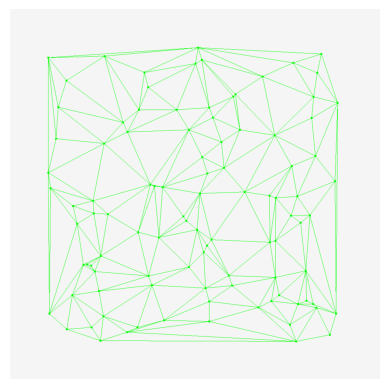

This figure's Python source:
from typing import Union, Tuple, List, Dict, Set
from collections import deque

import numpy as np
import matplotlib.pyplot as plt
import random

Digit = Union[int, float]
Color = Tuple[int, int, int]
Triangle = Tuple[int, int, int]
Graph = Dict[int, Set[int]]

POINTS_TO_GEN = 100

CANVAS_WIDTH = 1000
CANVAS_PADDING = 100
CANVAS_M_PADDING = CANVAS_WIDTH - CANVAS_PADDING * 2
COLOR: Color = (0, 255, 0)
GRAY: Color = (245, 245, 245)

EPS = 1e-10


class Point:
    def __init__(self, x: Digit = 0, y: Digit = 0, z: Digit = 0):
        self.x = x
        self.y = y
        self.z = z

    def __str__(self):
        return f"Point({self.x}, {self.y}, {self.z})"

    def __eq__(self, other):
        return (self.x, self.y, self.z) == (other.x, other.y, other.z)

    def __ne__(self, other):
        return (self.x, self.y, self.z) != (other.x, other.y, other.z)


# алгоритм Брезенхэма рисования отрезка по двум заданным точкам
def Bresenhams_line_algorithm(canvas_matrix: np.array, p1: Tuple[Digit, Digit], p2: Tuple[Digit, Digit], table=None) -> None:
    x0, y0 = p1
    x1, y1 = p2
    c_a, c_b = canvas_matrix[p1[1], p1[0]], canvas_matrix[p2[1], p2[0]]
    c_a, c_b = np.array(c_a), np.array(c_b)
    steep = abs(y1 - y0) > abs(x1 - x0)
    if steep:
        x0, y0 = y0, x0
        x1, y1 = y1, x1
    if x0 > x1:
        x0, x1 = x1, x0
        y0, y1 = y1, y0
    dx = x1 - x0
    dy = abs(y1 - y0)
    dx2 = dx * 2
    dy2 = dy * 2
    d = -dx
    y_step = 1 if y0 < y1 else -1
    d_p1_p2 = abs(dx)
    x = x0
    y = y0
    while x < x1:
        x_, y_ = (x, y) if steep else (y, x)
        d_px_p2 = abs(x - x0)
        t = d_px_p2 / d_p1_p2 if d_p1_p2 != 0 else 0
        canvas_matrix[x_, y_] = np.array((1 - t) * c_a + t * c_b, dtype='uint8')
        if table is not None:
            if y_ not in table:
                table[y_] = []
            if x_ not in table[y_]:
                table[y_].append(x_)
        d += dy2
        if d > 0:
            y = y + y_step
            d -= dx2
        x = x + 1


def triangulate(points: List[Point]) -> List[Tuple[int, int, int]]:
    """
    Алгоритм триангуляции Делоне методом заметающей прямой

    Аргументы:
      points
        список точек (объектов Point), отсортированных в порядке возрастания по парам (x, y)

    Результат
        Список из кортежей размером 3 из индексов точек из переданного списка,
        которые олицетворяют треугольники
    """

    # ф-я для создания вектора numpy
    def get_vector(p1: Point, p2: Point) -> np.array:
        return np.array([p2.x - p1.x, p2.y - p1.y])

    # ф-я для получения обратного вектора
    def reverse_vector(vector: np.array) -> np.array:
        return -vector

    # ф-я для нахождения Евклидовой нормы вектора
    def norm(vector: np.array) -> float:
        return np.sum(vector ** 2) ** 0.5

    # ф-я для нахождения синуса угла между 2-мя векторами numpy
    def vectors_sin(v1: np.array, v2: np.array) -> float:
        return (v1[0] * v2[1] - v1[1] * v2[0]) / (norm(v1) * norm(v2))

    # ф-я для нахождения индекса точки, которая находится по другую сторону
    # от указанной точки и ребра (ребро задаётся двумя точками)
    def get_other_corner_point(G: Graph, edge_p1_idx: int, edge_p2_idx: int, m_idx: int) -> Union[int, None]:
        intersection = G[edge_p1_idx] & G[edge_p2_idx]
        intersection.remove(m_idx)
        if not len(intersection):
            return None
        return max(intersection)

    # ф-я для нахождения евклидова расстояния
    def rho(p1: Point, p2: Point) -> float:
        return ((p1.x - p2.x)**2 + (p1.y - p2.y)**2) ** 0.5

    # ф-я для нахождения центра окружности, проходящей через 3 переданные точки
    def circle_centre(p1: Point, p2: Point, p3: Point) -> Union[Point, None]:
        x1, y1, x2, y2, x3, y3 = p1.x, p1.y, p2.x, p2.y, p3.x, p3.y
        c = (x1 - x2) ** 2 + (y1 - y2) ** 2
        a = (x2 - x3) ** 2 + (y2 - y3) ** 2
        b = (x3 - x1) ** 2 + (y3 - y1) ** 2
        s = 2 * (a * b + b * c + c * a) - (a * a + b * b + c * c)
        if not s:
            return None
        px = (a * (b + c - a) * x1 + b * (c + a - b) * x2 + c * (a + b - c) * x3) / s
        py = (a * (b + c - a) * y1 + b * (c + a - b) * y2 + c * (a + b - c) * y3) / s
        cp = Point(px, py)
        return cp

    # предикат (ф-я), проверяющий выполнение условия Делоне для двух 3-угольных полигонов, имеющих смежное ребро
    def check_Delaunay_condition(edge_p1: Point, edge_p2: Point, p1: Point, p2: Point) -> bool:
        cp = circle_centre(edge_p1, edge_p2, p1)
        if cp is None:
            return False
        return rho(cp, p2) > rho(cp, p1)

    # ф-я, которая возвращает переданные индексы в порядке возрастания
    def in_order(*idxs) -> Union[Tuple[int, int], Triangle]:
        idxs = list(idxs)
        idxs.sort()
        return tuple(idxs)

    # задаём таблицу смежности графа
    G = {i: set() for i in range(len(points))}
    # зададим словарь из рёбер, образующих МВО, заданный в виде
    #   outer_edges[(i, j)] = {логическое значение направления обхода ребра (i, j)}
    outer_edges = {}
    # зададим словарь из вершин из МВО, заданный в виде point_outer_edges[i] = {множество смежных вершин из МВО}
    point_outer_edges = {i: set() for i in range(len(points))}
    # проверим краевое условие, в котором первые вершины множества точек располагаются на одной абсциссе
    if points[0].x == points[1].x == points[2].x:
        x_ = points[0].x
        n = 1
        while n < len(points) and x_ == points[n].x:
            n += 1
        assert n != len(points), "Все точки располагаются на одной прямой!"

        for i in range(1, n + 1):
            outer_edges[(i-1, i)] = True
            G[i-1].add(i); G[i].add(i-1)
            point_outer_edges[i-1].add(i); point_outer_edges[i].add(i-1)
        outer_edges[(0, n)] = False
        G[0].add(n); G[n].add(0)
        point_outer_edges[0].add(n); point_outer_edges[n].add(0)

        for i in range(1, n):
            G[i].add(n); G[n].add(i)
    else:
        # если краевое условие не подтвердилось, то зададим граф и МВО на первых трёх точках
        G[0].add(1); G[1].add(0)
        G[1].add(2); G[2].add(1)
        G[0].add(2); G[2].add(0)
        point_outer_edges[0] |= {1, 2}
        point_outer_edges[1] |= {0, 2}
        point_outer_edges[2] |= {0, 1}
        v1, v2 = get_vector(points[0], points[1]), get_vector(points[0], points[2])
        outer_edges[(0, 1)] = EPS < -vectors_sin(v1, v2) <= 1
        outer_edges[(1, 2)] = outer_edges[(0, 1)]
        outer_edges[(0, 2)] = not outer_edges[(0, 1)]
        n = 3

    for i in range(n, len(points)):
        # Добавим треугольники, образованные видимыми ребрами и самой точкой
        # (то есть добавим ребра из рассматриваемой точки во все концы видимых ребер).
        new_edges = [(i - 1, i)]
        hidden_edges = []
        start_adjacent_vertices = list(point_outer_edges[i - 1])

        for curr_node, next_node in [(i - 1, start_adjacent_vertices[1]), (i - 1, start_adjacent_vertices[0])]:
            flag = False
            while True:
                idx1, idx2 = in_order(curr_node, next_node)
                p1, p2, m = points[idx1], points[idx2], points[i]
                vector_m_p1 = get_vector(m, p1)
                vector_p1_p2 = get_vector(p1, p2)
                if not outer_edges[(idx1, idx2)]:
                    vector_p1_p2 = reverse_vector(vector_p1_p2)
                _sin = vectors_sin(vector_m_p1, vector_p1_p2)
                if not (EPS < _sin <= 1):
                    point_outer_edges[curr_node].add(i)
                    point_outer_edges[i].add(curr_node)
                    outer_edges[(curr_node, i)] = (
                        outer_edges[(idx1, idx2)] if (curr_node == idx2)
                        else not outer_edges[(idx1, idx2)])
                    break

                # print(f"Вершина {i} видит ребро {idx1, idx2}")
                new_edges.append((next_node, i))
                del outer_edges[(idx1, idx2)]
                point_outer_edges[idx1].remove(idx2)
                point_outer_edges[idx2].remove(idx1)
                hidden_edges.append((idx1, idx2))

                if len(outer_edges) == 1:
                    flag = True
                    idx = list(point_outer_edges[next_node])[0]
                    idx1, idx2 = in_order(idx, next_node)
                    new_edges.append((idx, i))
                    point_outer_edges[next_node].add(i)
                    point_outer_edges[i].add(next_node)
                    outer_edges[(next_node, i)] = (
                        outer_edges[(idx1, idx2)] if (next_node == idx2)
                        else not outer_edges[(idx1, idx2)])
                    point_outer_edges[idx].add(i)
                    point_outer_edges[i].add(idx)
                    outer_edges[(idx, i)] = (
                        outer_edges[(idx1, idx2)] if (idx == idx2)
                        else not outer_edges[(idx1, idx2)])
                    break

                curr_node, next_node = next_node, list(point_outer_edges[next_node] - {i-1})[0]

            if flag:
                break

        for idx, _ in new_edges:
            G[idx].add(i)
            G[i].add(idx)

        # для проверки условия Делоне создадим очередь, в которую будем добавлять
        # кортежи по 3 точки из 4-х угольника
        queue = deque([(i, idx1, idx2) for idx1, idx2 in hidden_edges])
        while queue:
            idx1, ed_idx1, ed_idx2 = queue.popleft()
            p1, edge_p1, edge_p2 = points[idx1], points[ed_idx1], points[ed_idx2]
            idx2 = get_other_corner_point(G, ed_idx1, ed_idx2, i)

            if idx2 is None:
                continue

            p2 = points[idx2]
            if not check_Delaunay_condition(edge_p1, edge_p2, p1, p2):
                # если условие Делоне не выпоняется, то меняем расположение внутреннего ребра в 4-х угольнике
                # и добавим в очередь на проверку смежные 3-х угольники, смежные с получившимися 3-х угольниками,
                # которые образуют 4-х угольники
                G[ed_idx1].remove(ed_idx2)
                G[ed_idx2].remove(ed_idx1)
                G[idx1].add(idx2)
                G[idx2].add(idx1)
                queue.append((idx1, *in_order(idx2, ed_idx1)))
                queue.append((idx1, *in_order(idx2, ed_idx2)))

    # по получившейся таблице смежности G получим треугольники и добавим их во множество треугольников
    triangles = set()
    # будем сохранять множество точек, которые уже были просмотрены
    visited_points = set()
    # зададим очередь для точек, которые надо посетить
    # при правильной работе программы, граф получится связанным
    points_to_visit = deque([0])
    while points_to_visit:
        a = points_to_visit.popleft()
        for b in G[a]:
            if b not in visited_points:
                points_to_visit.append(b)
            for c in G[a] & G[b]:
                triangles.add(in_order(a, b, c))
        visited_points.add(a)

    return list(triangles)


if __name__ == '__main__':
    def get_rand_coordinate():
        return CANVAS_PADDING + random.random() * CANVAS_M_PADDING

    points = [Point(get_rand_coordinate(),
                    get_rand_coordinate(),
                    get_rand_coordinate()) for _ in range(POINTS_TO_GEN)]
    points.sort(key=lambda point: (point.x, point.y))

    points_unique = [points[0]]
    for i in range(1, len(points)):
        if points[i] != points[i - 1]:
            points_unique.append(points[i])

    points = points_unique
    print("Уникальных точек:", len(points))

    triangles = triangulate(points)
    print("Число треугольников в полученной триангуляции:", len(triangles))

    # Выведем получившуюся триангуляцию
    vp = np.full((CANVAS_WIDTH, CANVAS_WIDTH, 3), GRAY, dtype='uint8')
    for point in points:
        x, y = int(point.x), int(point.y)
        vp[y - 2:y + 3, x - 2:x + 3] = COLOR
    for idx1, idx2, idx3 in triangles:
        x1, y1 = int(points[idx1].x), int(points[idx1].y)
        x2, y2 = int(points[idx2].x), int(points[idx2].y)
        x3, y3 = int(points[idx3].x), int(points[idx3].y)
        vp[y1, x1] = COLOR
        vp[y2, x2] = COLOR
        Bresenhams_line_algorithm(vp, (x1, y1), (x2, y2))
        Bresenhams_line_algorithm(vp, (x1, y1), (x3, y3))
        Bresenhams_line_algorithm(vp, (x2, y2), (x3, y3))
    plt.axis('off')
    plt.imshow(vp)
    plt.show()
